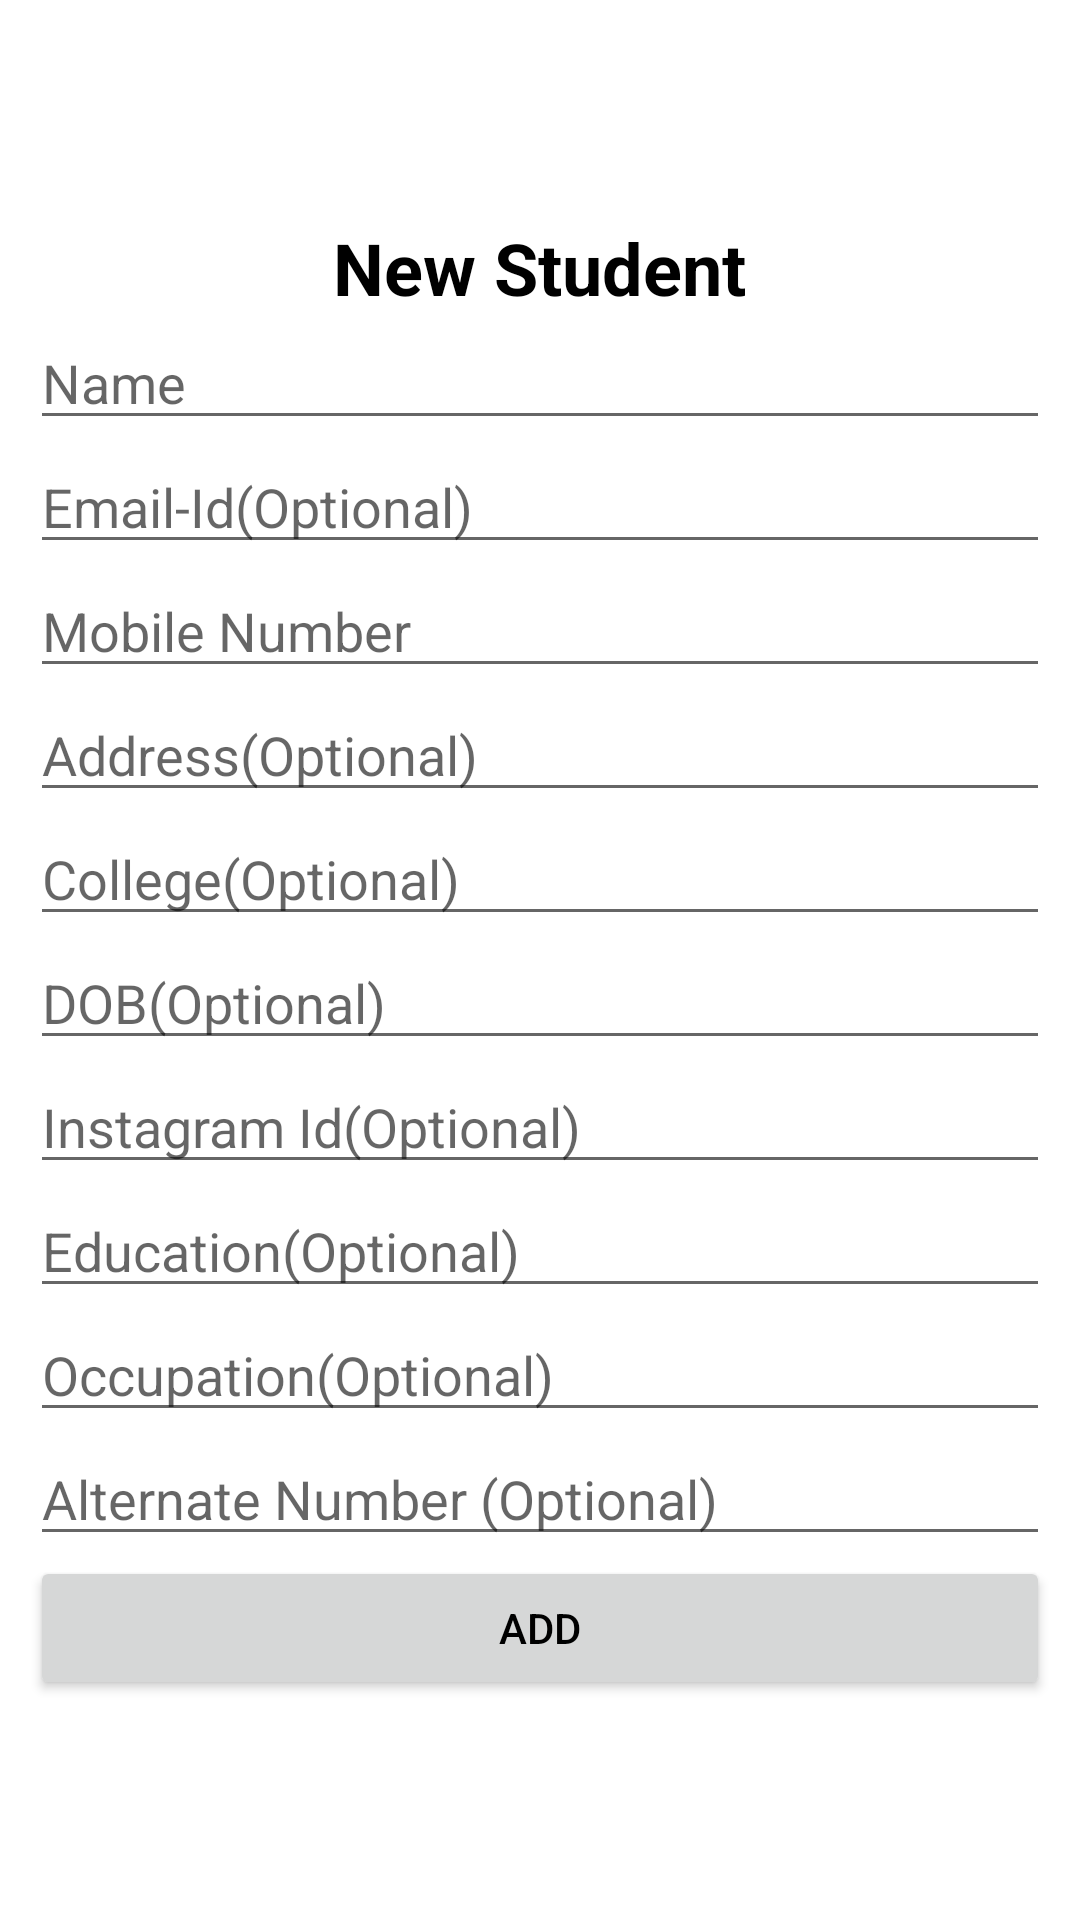

Android layout source for this screen:
<!-- AndroidManifest.xml: application theme Theme.ISKCON -->
<!-- res/layout/activity_student_pending_registration.xml -->
<?xml version="1.0" encoding="utf-8"?>
<FrameLayout xmlns:android="http://schemas.android.com/apk/res/android"
    xmlns:app="http://schemas.android.com/apk/res-auto"
    xmlns:tools="http://schemas.android.com/tools"
    android:layout_width="match_parent"
    android:layout_height="match_parent"
    tools:context=".StudentPendingRegistration">
    <LinearLayout
        android:layout_width="match_parent"
        android:layout_height="wrap_content"
        android:orientation="vertical"
        android:layout_gravity="center"
        android:padding="10dp"
        >
        <TextView
            android:layout_width="wrap_content"
            android:layout_height="wrap_content"
            android:text="New Student"
            android:textColor="@color/black"
            android:layout_gravity="center"
            android:textStyle="bold"
            android:textSize="24dp"
            />
        <EditText
            android:id="@+id/etName"
            android:layout_width="match_parent"
            android:layout_height="wrap_content"
            android:hint="Name"
            android:inputType="textPersonName"
            />
        <EditText
            android:id="@+id/etEmail"
            android:layout_width="match_parent"
            android:layout_height="wrap_content"
            android:hint="Email-Id(Optional)"
            android:inputType="textEmailAddress"
            />
        <EditText
            android:id="@+id/etNumber"
            android:layout_width="match_parent"
            android:layout_height="wrap_content"
            android:hint="Mobile Number"
            android:inputType="number"
            />
        <EditText
            android:id="@+id/etAddress"
            android:layout_width="match_parent"
            android:layout_height="wrap_content"
            android:hint="Address(Optional)"
            android:inputType="text"
            />
        <EditText
            android:id="@+id/etCollege"
            android:layout_width="match_parent"
            android:layout_height="wrap_content"
            android:hint="College(Optional)"
            android:inputType="text"
            />
        <EditText
            android:id="@+id/etDOB"
            android:layout_width="match_parent"
            android:layout_height="wrap_content"
            android:hint="DOB(Optional)"
            android:inputType="date"
            />
        <EditText
            android:id="@+id/etInsta"
            android:layout_width="match_parent"
            android:layout_height="wrap_content"
            android:hint="Instagram Id(Optional)"
            android:inputType="text"
            />
        <EditText
            android:id="@+id/etEducation"
            android:layout_width="match_parent"
            android:layout_height="wrap_content"
            android:hint="Education(Optional)"
            android:inputType="text"
            />
        <EditText
            android:id="@+id/etOccupation"
            android:layout_width="match_parent"
            android:layout_height="wrap_content"
            android:hint="Occupation(Optional)"
            android:inputType="text"
            />
        <EditText
            android:id="@+id/etPhone2"
            android:layout_width="match_parent"
            android:layout_height="wrap_content"
            android:hint="Alternate Number (Optional)"
            android:inputType="text"
            />
        <Button
            android:id="@+id/btnAdd"
            android:layout_width="match_parent"
            android:layout_height="wrap_content"
            android:textColor="@color/black"
            android:text="Add"
            />


    </LinearLayout>
</FrameLayout>
<!-- resources referenced by this layout -->
<resources>
  <style name="Theme.ISKCON" parent="Theme.MaterialComponents.DayNight.DarkActionBar">
          
          <item name="colorPrimary">@color/purple_500</item>
          <item name="colorPrimaryVariant">@color/purple_700</item>
          <item name="colorOnPrimary">@color/white</item>
          
          <item name="colorSecondary">@color/teal_200</item>
          <item name="colorSecondaryVariant">@color/teal_700</item>
          <item name="colorOnSecondary">@color/black</item>
          
          <item name="android:statusBarColor">?attr/colorPrimaryVariant</item>
          
      </style>
  <!-- not gathered from this repository: default colours our renderer supplied (Android Studio template values) -->
  <color name="purple_500">#FF6200EE</color>
  <color name="purple_700">#FF3700B3</color>
  <color name="teal_200">#FF03DAC5</color>
  <color name="teal_700">#FF018786</color>
  <color name="black">#FF000000</color>
  <color name="white">#FFFFFFFF</color>
</resources>
